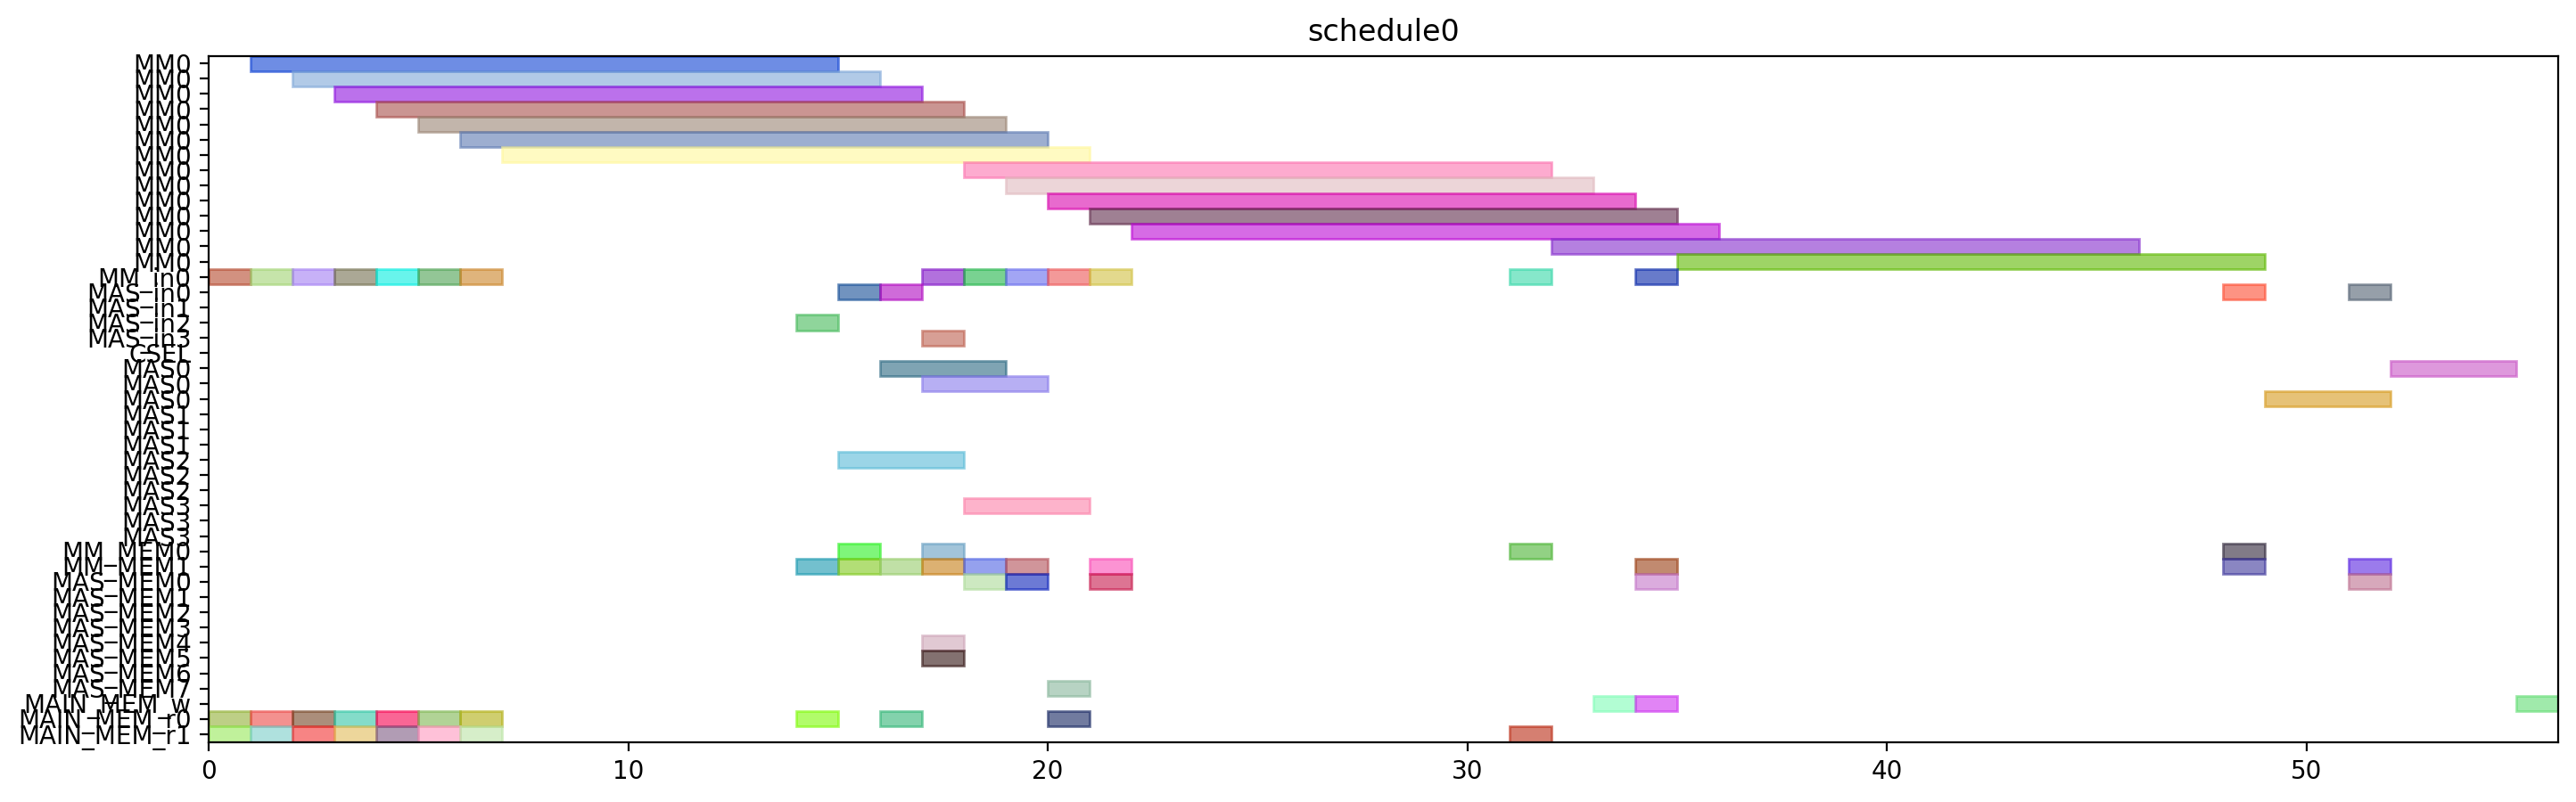

Generate this figure with Python:
from pyschedule import Scenario, solvers, plotters, alt


def solve():
	horizon = 120
	S = Scenario("schedule0", horizon=horizon)

	# resource
	MM = S.Resources('MM', num=1, size=14)
	MM_in = S.Resources('MM_in', num=1)
	MAS_in = S.Resources('MAS_in', num=4)
	CSEL = S.Resource('CSEL')
	MAS = S.Resources('MAS', num=4, size=3, periods=range(1, horizon))
	MM_MEM = S.Resources('MM_MEM', num=2)
	MAS_MEM = S.Resources('MAS_MEM', num=8)
	MAIN_MEM_w = S.Resource('MAIN_MEM_w', size=1)
	MAIN_MEM_r = S.Resources('MAIN_MEM_r', num=2)

	# result of previous scheduling

	# new tasks
	r1 = S.Task('r1', length=14, delay_cost=1)
	r1 += alt(MM)
	r1_in = S.Task('r1_in', length=1, delay_cost=1)
	r1_in += alt(MM_in)
	S += r1_in*MM_in[0]<=r1*MM[0]
	r1_mem0 = S.Task('r1_mem0', length=1, delay_cost=1)
	r1_mem0 += MAIN_MEM_r[0]
	S += r1_mem0 <= r1

	r1_mem1 = S.Task('r1_mem1', length=1, delay_cost=1)
	r1_mem1 += MAIN_MEM_r[1]
	S += r1_mem1 <= r1

	r3 = S.Task('r3', length=14, delay_cost=1)
	r3 += alt(MM)
	r3_in = S.Task('r3_in', length=1, delay_cost=1)
	r3_in += alt(MM_in)
	S += r3_in*MM_in[0]<=r3*MM[0]
	r3_mem0 = S.Task('r3_mem0', length=1, delay_cost=1)
	r3_mem0 += MAIN_MEM_r[0]
	S += r3_mem0 <= r3

	r3_mem1 = S.Task('r3_mem1', length=1, delay_cost=1)
	r3_mem1 += MAIN_MEM_r[1]
	S += r3_mem1 <= r3

	r4 = S.Task('r4', length=14, delay_cost=1)
	r4 += alt(MM)
	r4_in = S.Task('r4_in', length=1, delay_cost=1)
	r4_in += alt(MM_in)
	S += r4_in*MM_in[0]<=r4*MM[0]
	r4_mem0 = S.Task('r4_mem0', length=1, delay_cost=1)
	r4_mem0 += MAIN_MEM_r[0]
	S += r4_mem0 <= r4

	r4_mem1 = S.Task('r4_mem1', length=1, delay_cost=1)
	r4_mem1 += MAIN_MEM_r[1]
	S += r4_mem1 <= r4

	r5 = S.Task('r5', length=14, delay_cost=1)
	r5 += alt(MM)
	r5_in = S.Task('r5_in', length=1, delay_cost=1)
	r5_in += alt(MM_in)
	S += r5_in*MM_in[0]<=r5*MM[0]
	r5_mem0 = S.Task('r5_mem0', length=1, delay_cost=1)
	r5_mem0 += MAIN_MEM_r[0]
	S += r5_mem0 <= r5

	r5_mem1 = S.Task('r5_mem1', length=1, delay_cost=1)
	r5_mem1 += MAIN_MEM_r[1]
	S += r5_mem1 <= r5

	r6 = S.Task('r6', length=14, delay_cost=1)
	r6 += alt(MM)
	r6_in = S.Task('r6_in', length=1, delay_cost=1)
	r6_in += alt(MM_in)
	S += r6_in*MM_in[0]<=r6*MM[0]
	r6_mem0 = S.Task('r6_mem0', length=1, delay_cost=1)
	r6_mem0 += MAIN_MEM_r[0]
	S += r6_mem0 <= r6

	r6_mem1 = S.Task('r6_mem1', length=1, delay_cost=1)
	r6_mem1 += MAIN_MEM_r[1]
	S += r6_mem1 <= r6

	r12 = S.Task('r12', length=14, delay_cost=1)
	r12 += alt(MM)
	r12_in = S.Task('r12_in', length=1, delay_cost=1)
	r12_in += alt(MM_in)
	S += r12_in*MM_in[0]<=r12*MM[0]
	r12_mem0 = S.Task('r12_mem0', length=1, delay_cost=1)
	r12_mem0 += MAIN_MEM_r[0]
	S += r12_mem0 <= r12

	r12_mem1 = S.Task('r12_mem1', length=1, delay_cost=1)
	r12_mem1 += MAIN_MEM_r[1]
	S += r12_mem1 <= r12

	r13 = S.Task('r13', length=14, delay_cost=1)
	r13 += alt(MM)
	r13_in = S.Task('r13_in', length=1, delay_cost=1)
	r13_in += alt(MM_in)
	S += r13_in*MM_in[0]<=r13*MM[0]
	r13_mem0 = S.Task('r13_mem0', length=1, delay_cost=1)
	r13_mem0 += MAIN_MEM_r[0]
	S += r13_mem0 <= r13

	r13_mem1 = S.Task('r13_mem1', length=1, delay_cost=1)
	r13_mem1 += MAIN_MEM_r[1]
	S += r13_mem1 <= r13

	r2 = S.Task('r2', length=3, delay_cost=1)
	r2 += alt(MAS)
	r2_in = S.Task('r2_in', length=1, delay_cost=1)
	r2_in += alt(MAS_in)
	S += r2_in*MAS_in[0]<=r2*MAS[0]

	S += r2_in*MAS_in[1]<=r2*MAS[1]

	S += r2_in*MAS_in[2]<=r2*MAS[2]

	S += r2_in*MAS_in[3]<=r2*MAS[3]

	r2_mem0 = S.Task('r2_mem0', length=1, delay_cost=1)
	r2_mem0 += alt(MM_MEM)
	S += (r1*MM[0])-1 < r2_mem0*MM_MEM[0]
	S += r2_mem0 <= r2

	r2_mem1 = S.Task('r2_mem1', length=1, delay_cost=1)
	r2_mem1 += alt(MM_MEM)
	S += (r1*MM[0])-1 < r2_mem1*MM_MEM[1]
	S += r2_mem1 <= r2

	r7 = S.Task('r7', length=3, delay_cost=1)
	r7 += alt(MAS)
	r7_in = S.Task('r7_in', length=1, delay_cost=1)
	r7_in += alt(MAS_in)
	S += r7_in*MAS_in[0]<=r7*MAS[0]

	S += r7_in*MAS_in[1]<=r7*MAS[1]

	S += r7_in*MAS_in[2]<=r7*MAS[2]

	S += r7_in*MAS_in[3]<=r7*MAS[3]

	r7_mem0 = S.Task('r7_mem0', length=1, delay_cost=1)
	r7_mem0 += alt(MM_MEM)
	S += (r5*MM[0])-1 < r7_mem0*MM_MEM[0]
	S += r7_mem0 <= r7

	r7_mem1 = S.Task('r7_mem1', length=1, delay_cost=1)
	r7_mem1 += alt(MM_MEM)
	S += (r6*MM[0])-1 < r7_mem1*MM_MEM[1]
	S += r7_mem1 <= r7

	r8 = S.Task('r8', length=3, delay_cost=1)
	r8 += alt(MAS)
	r8_in = S.Task('r8_in', length=1, delay_cost=1)
	r8_in += alt(MAS_in)
	S += r8_in*MAS_in[0]<=r8*MAS[0]

	S += r8_in*MAS_in[1]<=r8*MAS[1]

	S += r8_in*MAS_in[2]<=r8*MAS[2]

	S += r8_in*MAS_in[3]<=r8*MAS[3]

	r8_mem0 = S.Task('r8_mem0', length=1, delay_cost=1)
	r8_mem0 += MAIN_MEM_r[0]
	S += r8_mem0 <= r8

	r8_mem1 = S.Task('r8_mem1', length=1, delay_cost=1)
	r8_mem1 += alt(MM_MEM)
	S += (r4*MM[0])-1 < r8_mem1*MM_MEM[1]
	S += r8_mem1 <= r8

	r10 = S.Task('r10', length=3, delay_cost=1)
	r10 += alt(MAS)
	r10_in = S.Task('r10_in', length=1, delay_cost=1)
	r10_in += alt(MAS_in)
	S += r10_in*MAS_in[0]<=r10*MAS[0]

	S += r10_in*MAS_in[1]<=r10*MAS[1]

	S += r10_in*MAS_in[2]<=r10*MAS[2]

	S += r10_in*MAS_in[3]<=r10*MAS[3]

	r10_mem0 = S.Task('r10_mem0', length=1, delay_cost=1)
	r10_mem0 += MAIN_MEM_r[0]
	S += r10_mem0 <= r10

	r10_mem1 = S.Task('r10_mem1', length=1, delay_cost=1)
	r10_mem1 += alt(MM_MEM)
	S += (r4*MM[0])-1 < r10_mem1*MM_MEM[1]
	S += r10_mem1 <= r10

	r9 = S.Task('r9', length=14, delay_cost=1)
	r9 += alt(MM)
	r9_in = S.Task('r9_in', length=1, delay_cost=1)
	r9_in += alt(MM_in)
	S += r9_in*MM_in[0]<=r9*MM[0]
	r9_mem0 = S.Task('r9_mem0', length=1, delay_cost=1)
	r9_mem0 += MAIN_MEM_r[0]
	S += r9_mem0 <= r9

	r9_mem1 = S.Task('r9_mem1', length=1, delay_cost=1)
	r9_mem1 += alt(MAS_MEM)
	S += (r7*MAS[0])-1 < r9_mem1*MAS_MEM[1]
	S += (r7*MAS[1])-1 < r9_mem1*MAS_MEM[3]
	S += (r7*MAS[2])-1 < r9_mem1*MAS_MEM[5]
	S += (r7*MAS[3])-1 < r9_mem1*MAS_MEM[7]
	S += r9_mem1 <= r9

	r11 = S.Task('r11', length=14, delay_cost=1)
	r11 += alt(MM)
	r11_in = S.Task('r11_in', length=1, delay_cost=1)
	r11_in += alt(MM_in)
	S += r11_in*MM_in[0]<=r11*MM[0]
	r11_mem0 = S.Task('r11_mem0', length=1, delay_cost=1)
	r11_mem0 += alt(MAS_MEM)
	S += (r10*MAS[0])-1 < r11_mem0*MAS_MEM[0]
	S += (r10*MAS[1])-1 < r11_mem0*MAS_MEM[2]
	S += (r10*MAS[2])-1 < r11_mem0*MAS_MEM[4]
	S += (r10*MAS[3])-1 < r11_mem0*MAS_MEM[6]
	S += r11_mem0 <= r11

	r11_mem1 = S.Task('r11_mem1', length=1, delay_cost=1)
	r11_mem1 += alt(MAS_MEM)
	S += (r10*MAS[0])-1 < r11_mem1*MAS_MEM[1]
	S += (r10*MAS[1])-1 < r11_mem1*MAS_MEM[3]
	S += (r10*MAS[2])-1 < r11_mem1*MAS_MEM[5]
	S += (r10*MAS[3])-1 < r11_mem1*MAS_MEM[7]
	S += r11_mem1 <= r11

	PX_new = S.Task('PX_new', length=14, delay_cost=1)
	PX_new += alt(MM)
	PX_new_in = S.Task('PX_new_in', length=1, delay_cost=1)
	PX_new_in += alt(MM_in)
	S += PX_new_in*MM_in[0]<=PX_new*MM[0]
	S += 0<PX_new

	PX_new_w = S.Task('PX_new_w', length=1, delay_cost=1)
	PX_new_w += alt(MAIN_MEM_w)
	S += PX_new <= PX_new_w

	PX_new_mem0 = S.Task('PX_new_mem0', length=1, delay_cost=1)
	PX_new_mem0 += alt(MAS_MEM)
	S += (r2*MAS[0])-1 < PX_new_mem0*MAS_MEM[0]
	S += (r2*MAS[1])-1 < PX_new_mem0*MAS_MEM[2]
	S += (r2*MAS[2])-1 < PX_new_mem0*MAS_MEM[4]
	S += (r2*MAS[3])-1 < PX_new_mem0*MAS_MEM[6]
	S += PX_new_mem0 <= PX_new

	PX_new_mem1 = S.Task('PX_new_mem1', length=1, delay_cost=1)
	PX_new_mem1 += alt(MM_MEM)
	S += (r12*MM[0])-1 < PX_new_mem1*MM_MEM[1]
	S += PX_new_mem1 <= PX_new

	r14 = S.Task('r14', length=14, delay_cost=1)
	r14 += alt(MM)
	r14_in = S.Task('r14_in', length=1, delay_cost=1)
	r14_in += alt(MM_in)
	S += r14_in*MM_in[0]<=r14*MM[0]
	r14_mem0 = S.Task('r14_mem0', length=1, delay_cost=1)
	r14_mem0 += alt(MAS_MEM)
	S += (r2*MAS[0])-1 < r14_mem0*MAS_MEM[0]
	S += (r2*MAS[1])-1 < r14_mem0*MAS_MEM[2]
	S += (r2*MAS[2])-1 < r14_mem0*MAS_MEM[4]
	S += (r2*MAS[3])-1 < r14_mem0*MAS_MEM[6]
	S += r14_mem0 <= r14

	r14_mem1 = S.Task('r14_mem1', length=1, delay_cost=1)
	r14_mem1 += alt(MM_MEM)
	S += (r3*MM[0])-1 < r14_mem1*MM_MEM[1]
	S += r14_mem1 <= r14

	Z1_new = S.Task('Z1_new', length=14, delay_cost=1)
	Z1_new += alt(MM)
	Z1_new_in = S.Task('Z1_new_in', length=1, delay_cost=1)
	Z1_new_in += alt(MM_in)
	S += Z1_new_in*MM_in[0]<=Z1_new*MM[0]
	S += 0<Z1_new

	Z1_new_w = S.Task('Z1_new_w', length=1, delay_cost=1)
	Z1_new_w += alt(MAIN_MEM_w)
	S += Z1_new <= Z1_new_w

	Z1_new_mem0 = S.Task('Z1_new_mem0', length=1, delay_cost=1)
	Z1_new_mem0 += alt(MAS_MEM)
	S += (r2*MAS[0])-1 < Z1_new_mem0*MAS_MEM[0]
	S += (r2*MAS[1])-1 < Z1_new_mem0*MAS_MEM[2]
	S += (r2*MAS[2])-1 < Z1_new_mem0*MAS_MEM[4]
	S += (r2*MAS[3])-1 < Z1_new_mem0*MAS_MEM[6]
	S += Z1_new_mem0 <= Z1_new

	Z1_new_mem1 = S.Task('Z1_new_mem1', length=1, delay_cost=1)
	Z1_new_mem1 += alt(MM_MEM)
	S += (r13*MM[0])-1 < Z1_new_mem1*MM_MEM[1]
	S += Z1_new_mem1 <= Z1_new

	r15 = S.Task('r15', length=14, delay_cost=1)
	r15 += alt(MM)
	r15_in = S.Task('r15_in', length=1, delay_cost=1)
	r15_in += alt(MM_in)
	S += r15_in*MM_in[0]<=r15*MM[0]
	r15_mem0 = S.Task('r15_mem0', length=1, delay_cost=1)
	r15_mem0 += alt(MAS_MEM)
	S += (r8*MAS[0])-1 < r15_mem0*MAS_MEM[0]
	S += (r8*MAS[1])-1 < r15_mem0*MAS_MEM[2]
	S += (r8*MAS[2])-1 < r15_mem0*MAS_MEM[4]
	S += (r8*MAS[3])-1 < r15_mem0*MAS_MEM[6]
	S += r15_mem0 <= r15

	r15_mem1 = S.Task('r15_mem1', length=1, delay_cost=1)
	r15_mem1 += alt(MM_MEM)
	S += (r9*MM[0])-1 < r15_mem1*MM_MEM[1]
	S += r15_mem1 <= r15

	r16 = S.Task('r16', length=14, delay_cost=1)
	r16 += alt(MM)
	r16_in = S.Task('r16_in', length=1, delay_cost=1)
	r16_in += alt(MM_in)
	S += r16_in*MM_in[0]<=r16*MM[0]
	r16_mem0 = S.Task('r16_mem0', length=1, delay_cost=1)
	r16_mem0 += alt(MM_MEM)
	S += (r11*MM[0])-1 < r16_mem0*MM_MEM[0]
	S += r16_mem0 <= r16

	r16_mem1 = S.Task('r16_mem1', length=1, delay_cost=1)
	r16_mem1 += MAIN_MEM_r[1]
	S += r16_mem1 <= r16

	r17 = S.Task('r17', length=3, delay_cost=1)
	r17 += alt(MAS)
	r17_in = S.Task('r17_in', length=1, delay_cost=1)
	r17_in += alt(MAS_in)
	S += r17_in*MAS_in[0]<=r17*MAS[0]

	S += r17_in*MAS_in[1]<=r17*MAS[1]

	S += r17_in*MAS_in[2]<=r17*MAS[2]

	S += r17_in*MAS_in[3]<=r17*MAS[3]

	r17_mem0 = S.Task('r17_mem0', length=1, delay_cost=1)
	r17_mem0 += alt(MM_MEM)
	S += (r14*MM[0])-1 < r17_mem0*MM_MEM[0]
	S += r17_mem0 <= r17

	r17_mem1 = S.Task('r17_mem1', length=1, delay_cost=1)
	r17_mem1 += alt(MM_MEM)
	S += (r15*MM[0])-1 < r17_mem1*MM_MEM[1]
	S += r17_mem1 <= r17

	PY_new = S.Task('PY_new', length=3, delay_cost=1)
	PY_new += alt(MAS)
	PY_new_in = S.Task('PY_new_in', length=1, delay_cost=1)
	PY_new_in += alt(MAS_in)
	S += PY_new_in*MAS_in[0]<=PY_new*MAS[0]

	S += PY_new_in*MAS_in[1]<=PY_new*MAS[1]

	S += PY_new_in*MAS_in[2]<=PY_new*MAS[2]

	S += PY_new_in*MAS_in[3]<=PY_new*MAS[3]

	S += 0<PY_new

	PY_new_w = S.Task('PY_new_w', length=1, delay_cost=1)
	PY_new_w += alt(MAIN_MEM_w)
	S += PY_new <= PY_new_w

	PY_new_mem0 = S.Task('PY_new_mem0', length=1, delay_cost=1)
	PY_new_mem0 += alt(MAS_MEM)
	S += (r17*MAS[0])-1 < PY_new_mem0*MAS_MEM[0]
	S += (r17*MAS[1])-1 < PY_new_mem0*MAS_MEM[2]
	S += (r17*MAS[2])-1 < PY_new_mem0*MAS_MEM[4]
	S += (r17*MAS[3])-1 < PY_new_mem0*MAS_MEM[6]
	S += PY_new_mem0 <= PY_new

	PY_new_mem1 = S.Task('PY_new_mem1', length=1, delay_cost=1)
	PY_new_mem1 += alt(MM_MEM)
	S += (r16*MM[0])-1 < PY_new_mem1*MM_MEM[1]
	S += PY_new_mem1 <= PY_new

	solvers.mip.solve(S,msg=1,kind='CPLEX',ratio_gap=1.01)

	solution = [['hoge']*len(S.solution()[1]) for i in range(len(S.solution()))]
	for i in range(len(S.solution())):
		for j in range(len(S.solution()[i])):
			solution[i][j]=str(S.solution()[i][j])
	print(solution)

	cycles = int(solution[-1][3])

	pic_file_name = "/home/mfukuda/ABE/multiRAM_multiMAS_16mux/scheduling_result/stage14MM1_stage3MAS4/EP_YRECOVER/schedule0.png"
	if(S.solution() != []):
		plotters.matplotlib.plot(S,img_filename=pic_file_name, show_task_labels=False, fig_size=(cycles*0.25+3, 5))

	return solution
